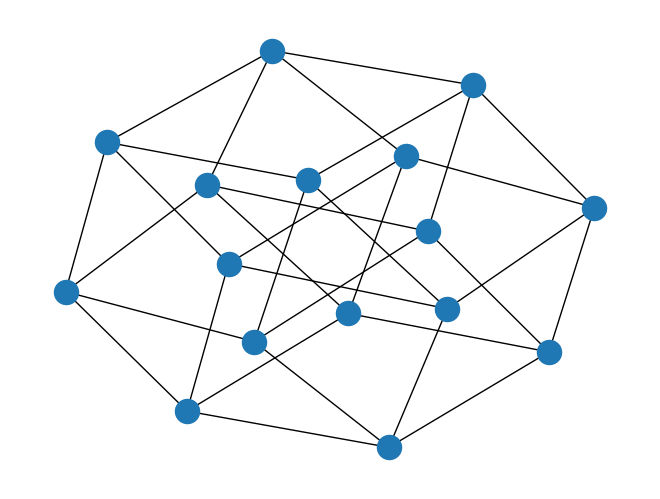

Here is the Python script that generated this plot:
#! /usr/bin/python3

from time import sleep
import matplotlib.pyplot as plt
import networkx as nx
import numpy as np
import random

G = nx.grid_2d_graph(4,4, [True, True])
nx.draw(G)
plt.show()

nodeslattice = G.number_of_nodes()
print(nodeslattice)

twodin = np.zeros(nodeslattice)
twodin[0] = 1
twodin[1] = 2
print(twodin)
twodout = np.zeros(nodeslattice)

p = 0.001
q = 0.01
r = 0.01

the_nodes = list(G)
print(the_nodes)

iter = 4000
for i in range(iter):
    for j in range(nodeslattice):
        if twodin[j] == 0:
            if random.random()>p:
                twodout[j] = 0
            else:
                twodout[j] = 1
        elif twodin[j] == 1:
            if random.random()>q:
                twodout[j] = 1
            else:
                pass
